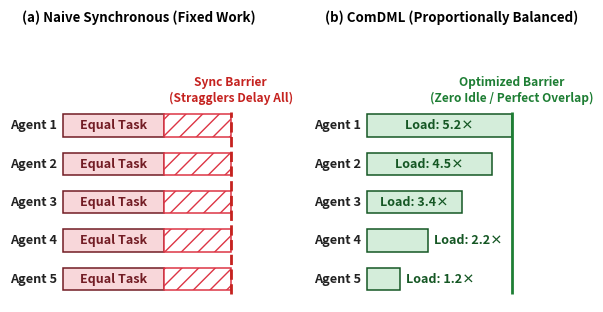

Python code for this plot: (Note: this script raises an exception after producing the figure.)
import numpy as np
import matplotlib
matplotlib.use("Agg")
import matplotlib.pyplot as plt

def make_figure():
    fig, (ax1, ax2) = plt.subplots(1, 2, figsize=(6.2, 3.1), dpi=300)

    agents = [f"Agent {i}" for i in range(1, 6)]
    y_pos = np.arange(len(agents))[::-1] # Agent 1 at top

    # --- Subplot (a): Naive Synchronous (Fixed Load) ---
    equal_work = 2.4
    barrier_x = 4.0

    bars_active = ax1.barh(y_pos, [equal_work]*5, height=0.58, 
                           color="#f8d7da", edgecolor="#721c24", linewidth=1.1)
    bars_idle = ax1.barh(y_pos, [barrier_x - equal_work]*5, left=[equal_work]*5, height=0.58,
                         color="white", edgecolor="#dc3545", hatch="//", linewidth=1.1)

    for y in y_pos:
        ax1.text(equal_work/2, y, "Equal Task", ha="center", va="center", 
                 fontsize=9.0, fontweight="bold", color="#721c24")

    ax1.vlines(barrier_x, -0.4, 4.35, color="#c5221f", linestyle="--", linewidth=2.0)
    ax1.text(barrier_x, 4.55, "Sync Barrier\n(Stragglers Delay All)", 
             ha="center", va="bottom", fontsize=8.6, fontweight="bold", color="#c5221f")

    ax1.set_title("(a) Naive Synchronous (Fixed Work)", fontsize=9.6, fontweight="bold", pad=28)
    ax1.set_xlim(-1.2, 4.8)
    ax1.set_ylim(-0.6, 5.7)
    ax1.axis("off")
    for y, ag in zip(y_pos, agents):
        ax1.text(-0.15, y, ag, ha="right", va="center", fontsize=9.2, fontweight="bold", color="#222222")

    # --- Subplot (b): ComDML (Balanced Load) ---
    loads = [5.2, 4.5, 3.4, 2.2, 1.2]
    bar_lens = [4.0 * (l / 5.2) for l in loads]
    bars_balanced = ax2.barh(y_pos, bar_lens, height=0.58,
                             color="#d4edda", edgecolor="#155724", linewidth=1.1)

    for y, bl, l in zip(y_pos, bar_lens, loads):
        if l >= 3.0:  # Agents 1, 2, 3 inside; Agents 4, 5 outside
            ax2.text(bl/2, y, f"Load: {l:.1f}\u00d7", ha="center", va="center", 
                     fontsize=9.0, fontweight="bold", color="#155724")
        else:
            ax2.text(bl + 0.15, y, f"Load: {l:.1f}\u00d7", ha="left", va="center", 
                     fontsize=9.0, fontweight="bold", color="#155724")

    ax2.vlines(4.0, -0.4, 4.35, color="#1e7e34", linestyle="-", linewidth=2.0)
    ax2.text(4.0, 4.55, "Optimized Barrier\n(Zero Idle / Perfect Overlap)", 
             ha="center", va="bottom", fontsize=8.6, fontweight="bold", color="#1e7e34")

    ax2.set_title("(b) ComDML (Proportionally Balanced)", fontsize=9.6, fontweight="bold", pad=28)
    ax2.set_xlim(-1.1, 5.8)
    ax2.set_ylim(-0.6, 5.7)
    ax2.axis("off")
    for y, ag in zip(y_pos, agents):
        ax2.text(-0.15, y, ag, ha="right", va="center", fontsize=9.2, fontweight="bold", color="#222222")

    plt.subplots_adjust(left=0.05, right=0.96, top=0.82, bottom=0.04, wspace=0.25)
    plt.savefig("figures/fig10_comdml_architecture.pdf", bbox_inches="tight", pad_inches=0.08)
    plt.savefig("figures/fig10_comdml_architecture.png", dpi=300, bbox_inches="tight", pad_inches=0.08)
    plt.close()
    print("Figure 5 (ComDML architecture) updated with extra bold large text.")

if __name__ == "__main__":
    make_figure()
